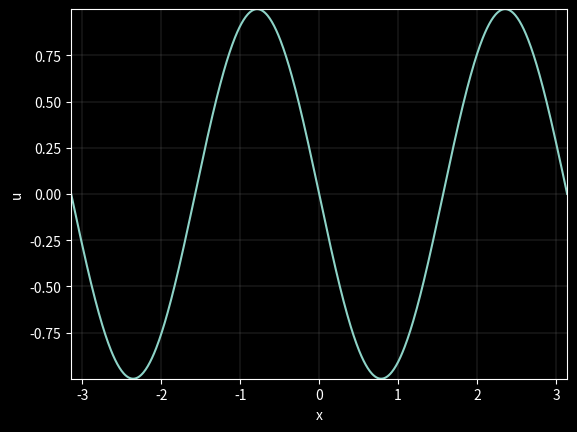

The script that saved this image:
# dirichlet
# euler

import numpy as np
import matplotlib.pyplot as plt

T = 2
dt = 0.00031
N = int(T/dt) + 1
mu = 0.1

L = np.pi
nx = 700
x = np.linspace(-L, L, nx)
dx = 2*L/(nx-1)

t = np.zeros(N)
u = np.zeros((N, nx))


#y0 = np.sin(np.pi*x/L)
#y0 = np.exp(-10*(x-L/2)**2)
#u0 = np.cos((np.pi/10*(x-L/2)))
u0 = -np.sin(2*x) #+ 1/2*np.sin(4*np.pi*x) + 1/3*np.sin(6*np.pi*x)

u[0] = u0

c1 = u0[0]
c2 = u0[-1]


def laplacian1D(vec):

    newvec = np.zeros_like(vec)

    newvec[1:-1] = (vec[:-2] - 2*vec[1:-1] + vec[2:])/dx**2

    return newvec



for i in range(N-1):
    t[i+1] = t[i] + dt
    u[i+1] = u[i] + mu*laplacian1D(u[i])*dt - u[i]*np.gradient(u[i], dx)*dt 

    u[i+1,0] = c1
    u[i+1,-1] = c2




#print(np.gradient(u0))

from matplotlib.animation import FuncAnimation

plt.style.use('dark_background')

fig, ax = plt.subplots()


ax.grid(True, color='grey', linestyle='-', linewidth=0.2)
plt.xlabel('x')
plt.ylabel('u')

line, = ax.plot(x, u0)


ax.set_xlim(-L, L)
ax.set_ylim(np.min(u), np.max(u))

steps = 100

def update(frame):
    line.set_ydata(u[frame])

frames = range(0, N, steps)

ani = FuncAnimation(fig, update, frames=frames, interval=20)

plt.show()